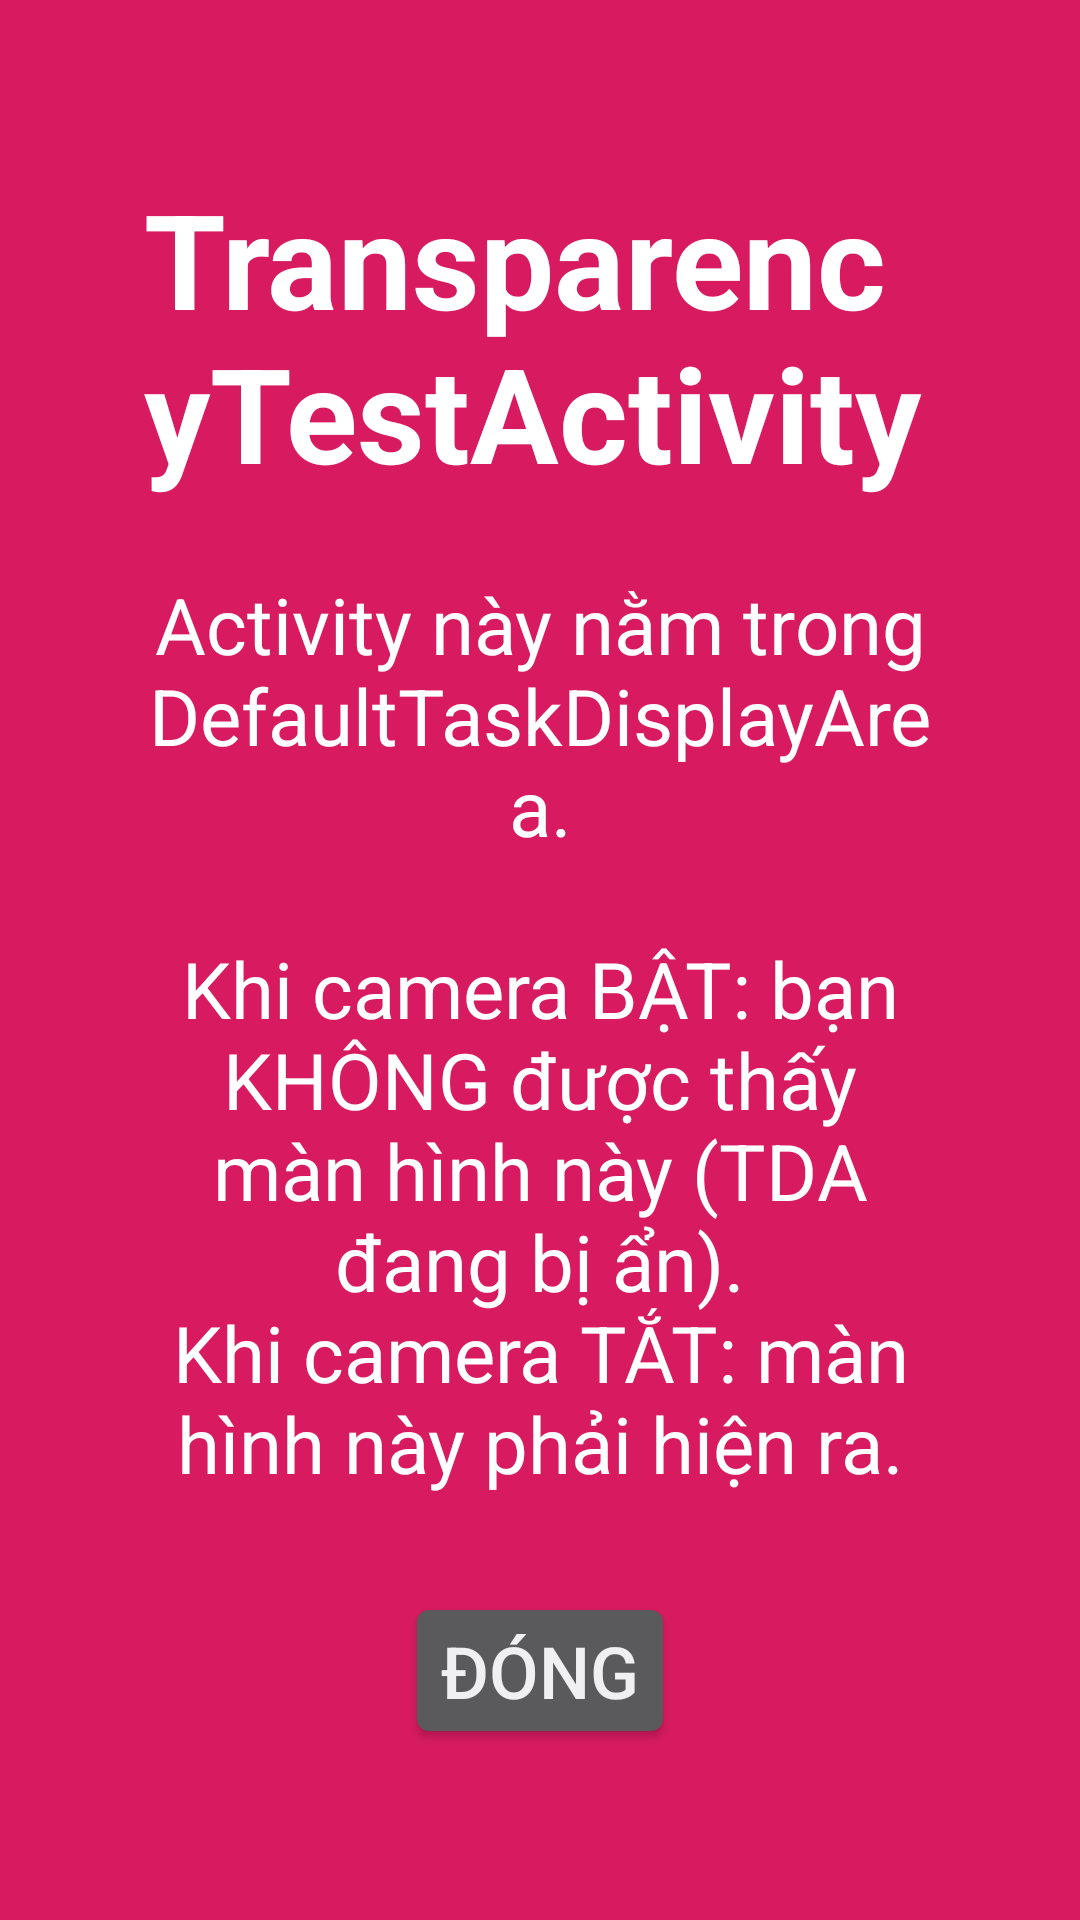

Layout XML and referenced resources for this Android screen:
<!-- AndroidManifest.xml: activity theme android:Theme.DeviceDefault.NoActionBar -->
<!-- res/layout/activity_transparency_test.xml -->
<?xml version="1.0" encoding="utf-8"?>
<LinearLayout xmlns:android="http://schemas.android.com/apk/res/android"
    android:layout_width="match_parent"
    android:layout_height="match_parent"
    android:background="#FFD81B60"
    android:gravity="center"
    android:orientation="vertical"
    android:padding="48dp">

    <TextView
        android:layout_width="wrap_content"
        android:layout_height="wrap_content"
        android:text="@string/transparency_title"
        android:textColor="#FFFFFFFF"
        android:textSize="44sp"
        android:textStyle="bold" />

    <TextView
        android:id="@+id/transparency_info"
        android:layout_width="wrap_content"
        android:layout_height="wrap_content"
        android:layout_marginTop="24dp"
        android:gravity="center"
        android:text="@string/transparency_body"
        android:textColor="#FFFFFFFF"
        android:textSize="26sp" />

    <Button
        android:id="@+id/transparency_close"
        android:layout_width="wrap_content"
        android:layout_height="wrap_content"
        android:layout_marginTop="32dp"
        android:text="@string/transparency_close"
        android:textSize="24sp" />
</LinearLayout>
<!-- resources referenced by this layout -->
<resources>
  <string name="transparency_body">Activity này nằm trong DefaultTaskDisplayArea.\n\nKhi camera BẬT: bạn KHÔNG được thấy màn hình này (TDA đang bị ẩn).\nKhi camera TẮT: màn hình này phải hiện ra.</string>
  <string name="transparency_close">Đóng</string>
  <string name="transparency_title">TransparencyTestActivity</string>
</resources>
